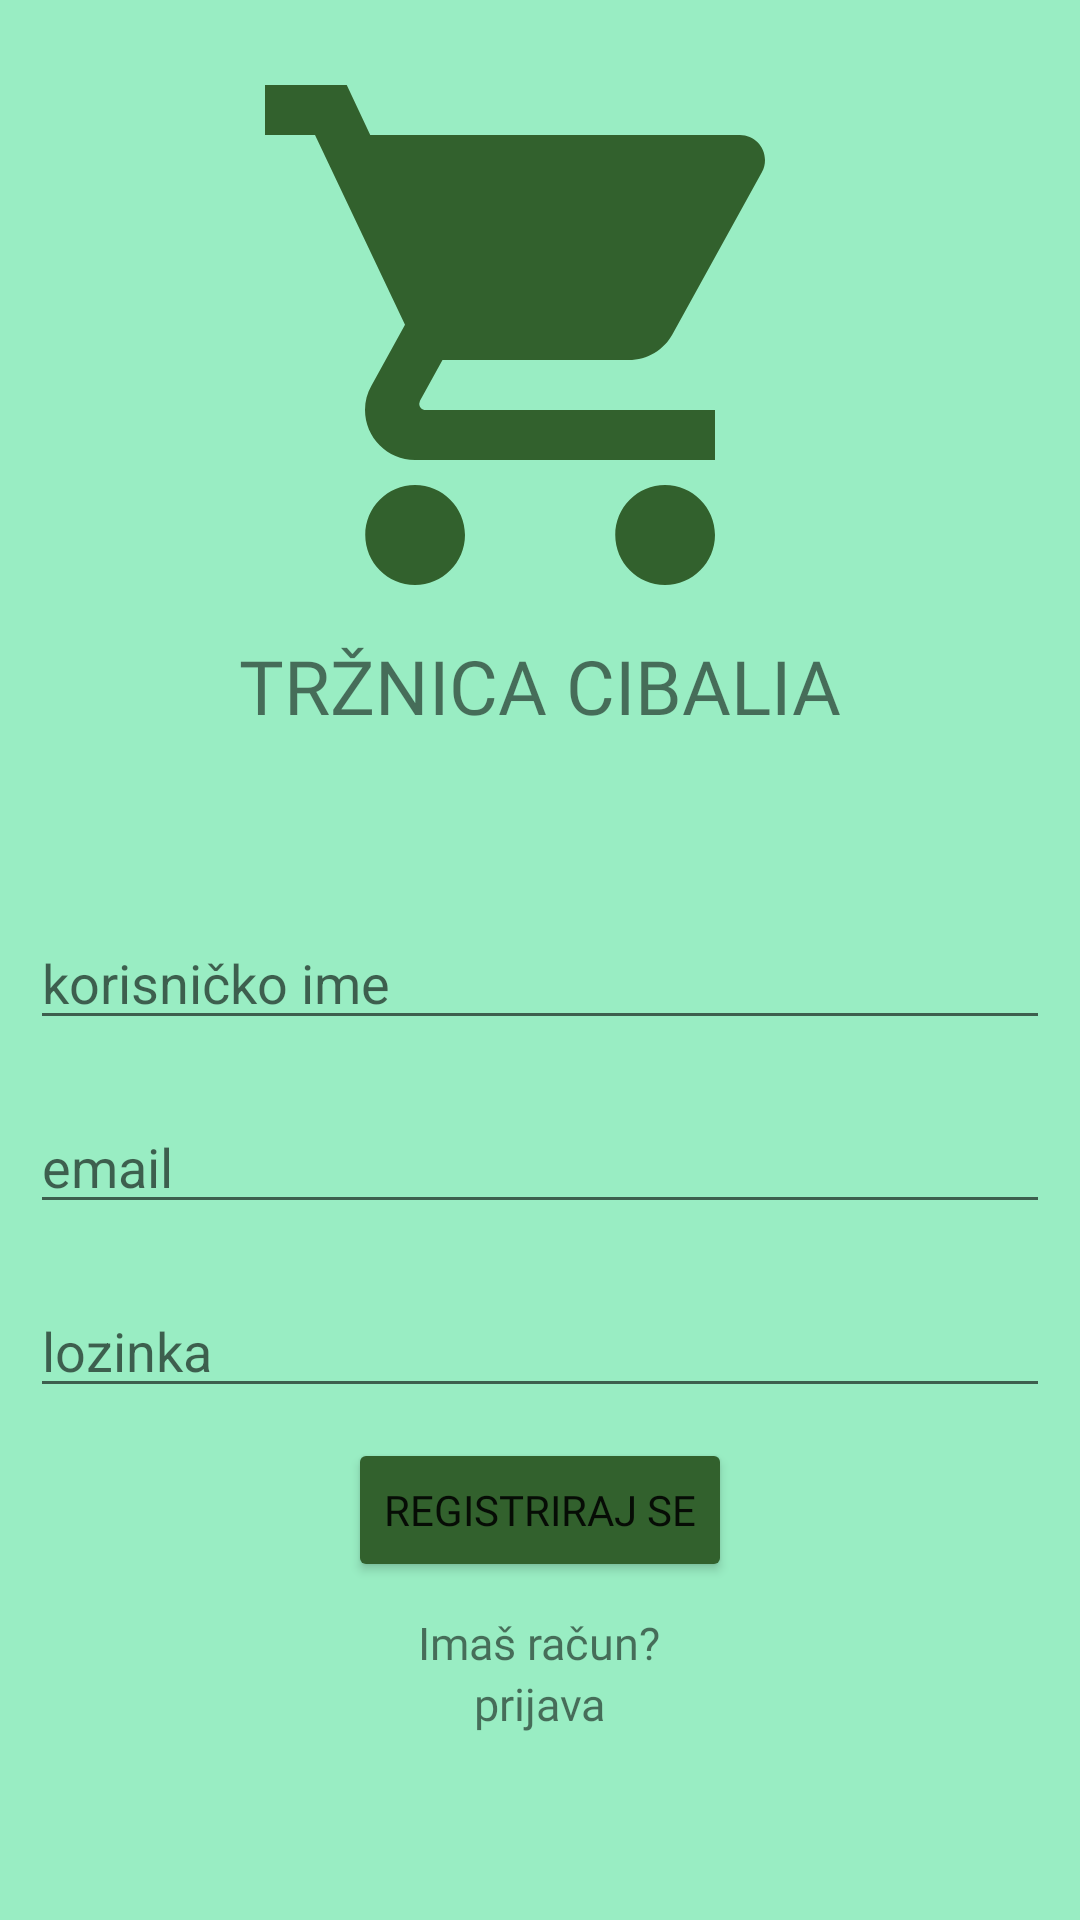

Android layout source for this screen:
<!-- AndroidManifest.xml: application theme Theme.AndroidTrznica -->
<!-- res/layout/fragment_register.xml -->
<?xml version="1.0" encoding="utf-8"?>
<LinearLayout xmlns:android="http://schemas.android.com/apk/res/android"
    android:layout_width="match_parent"
    android:layout_height="match_parent"
    android:background="@color/bg"
    android:gravity="center"
    android:orientation="vertical">

    <ImageView
        android:id="@+id/iv_banner"
        android:layout_width="wrap_content"
        android:layout_height="wrap_content"
        android:src="@drawable/ic_app_icon"/>

    <TextView
        android:id="@+id/tv_banner"
        android:layout_width="wrap_content"
        android:layout_height="wrap_content"
        android:fontFamily="@font/poppins_semibold"
        android:textSize="25dp"
        android:text="@string/banner"
        android:layout_marginBottom="50dp"/>

    <EditText
        android:layout_width="match_parent"
        android:hint="@string/username"
        android:textColor="@color/primary"
        android:layout_height="wrap_content"
        android:id="@+id/et_username"
        android:layout_margin="10dp"/>

    <EditText
        android:layout_width="match_parent"
        android:hint="email"
        android:textColor="@color/primary"
        android:layout_height="wrap_content"
        android:id="@+id/et_email"
        android:layout_margin="10dp"/>

    <EditText
        android:layout_width="match_parent"
        android:hint="@string/password"
        android:textColor="@color/primary"
        android:layout_margin="10dp"
        android:inputType="textPassword"
        android:layout_height="wrap_content"
        android:id="@+id/et_password" />

    <Button
        android:id="@+id/btn_register"
        android:text="@string/register"
        android:backgroundTint="@color/primary"
        android:layout_width="wrap_content"
        android:layout_marginBottom="10dp"
        android:fontFamily="@font/poppins_semibold"
        android:layout_height="wrap_content"/>

    <TextView
        android:id="@+id/tv_login_question"
        android:layout_width="wrap_content"
        android:layout_height="wrap_content"
        android:fontFamily="@font/poppins"
        android:text="@string/login_question"
        android:textSize="15dp" />

    <TextView
        android:id="@+id/tv_login"
        android:layout_width="wrap_content"
        android:layout_height="wrap_content"
        android:fontFamily="@font/poppins_semibold"
        android:textSize="15dp"
        android:text="@string/login"
        android:layout_marginBottom="50dp"/>

</LinearLayout>
<!-- resources referenced by this layout -->
<resources>
  <color name="bg">#99edc3</color>
  <color name="primary">#32612D</color>
  <!-- drawable ic_app_icon (drawable) -->
  <vector android:height="200dp" android:tint="#32612D"
      android:viewportHeight="24" android:viewportWidth="24"
      android:width="200dp" xmlns:android="http://schemas.android.com/apk/res/android">
      <path android:fillColor="@android:color/white" android:pathData="M7,18c-1.1,0 -1.99,0.9 -1.99,2S5.9,22 7,22s2,-0.9 2,-2 -0.9,-2 -2,-2zM1,2v2h2l3.6,7.59 -1.35,2.45c-0.16,0.28 -0.25,0.61 -0.25,0.96 0,1.1 0.9,2 2,2h12v-2L7.42,15c-0.14,0 -0.25,-0.11 -0.25,-0.25l0.03,-0.12 0.9,-1.63h7.45c0.75,0 1.41,-0.41 1.75,-1.03l3.58,-6.49c0.08,-0.14 0.12,-0.31 0.12,-0.48 0,-0.55 -0.45,-1 -1,-1L5.21,4l-0.94,-2L1,2zM17,18c-1.1,0 -1.99,0.9 -1.99,2s0.89,2 1.99,2 2,-0.9 2,-2 -0.9,-2 -2,-2z"/>
  </vector>
  <string name="banner">TRŽNICA CIBALIA</string>
  <string name="login">prijava</string>
  <string name="login_question">Imaš račun?</string>
  <string name="password">lozinka</string>
  <string name="register">REGISTRIRAJ SE</string>
  <string name="username">korisničko ime</string>
  <style name="Theme.AndroidTrznica" parent="Theme.MaterialComponents.DayNight.NoActionBar">
          
          <item name="colorPrimary">@color/bg</item>
          <item name="colorPrimaryVariant">@color/primary</item>
          <item name="colorOnPrimary">@color/white</item>
          
          <item name="colorSecondary">@color/primary</item>
          <item name="colorSecondaryVariant">@color/bg</item>
          <item name="colorOnSecondary">@color/black</item>
          
          <item name="android:statusBarColor" tools:targetApi="l">?attr/colorPrimaryVariant</item>
          
      </style>
  <color name="white">#FFFFFFFF</color>
  <color name="black">#FF000000</color>
</resources>
